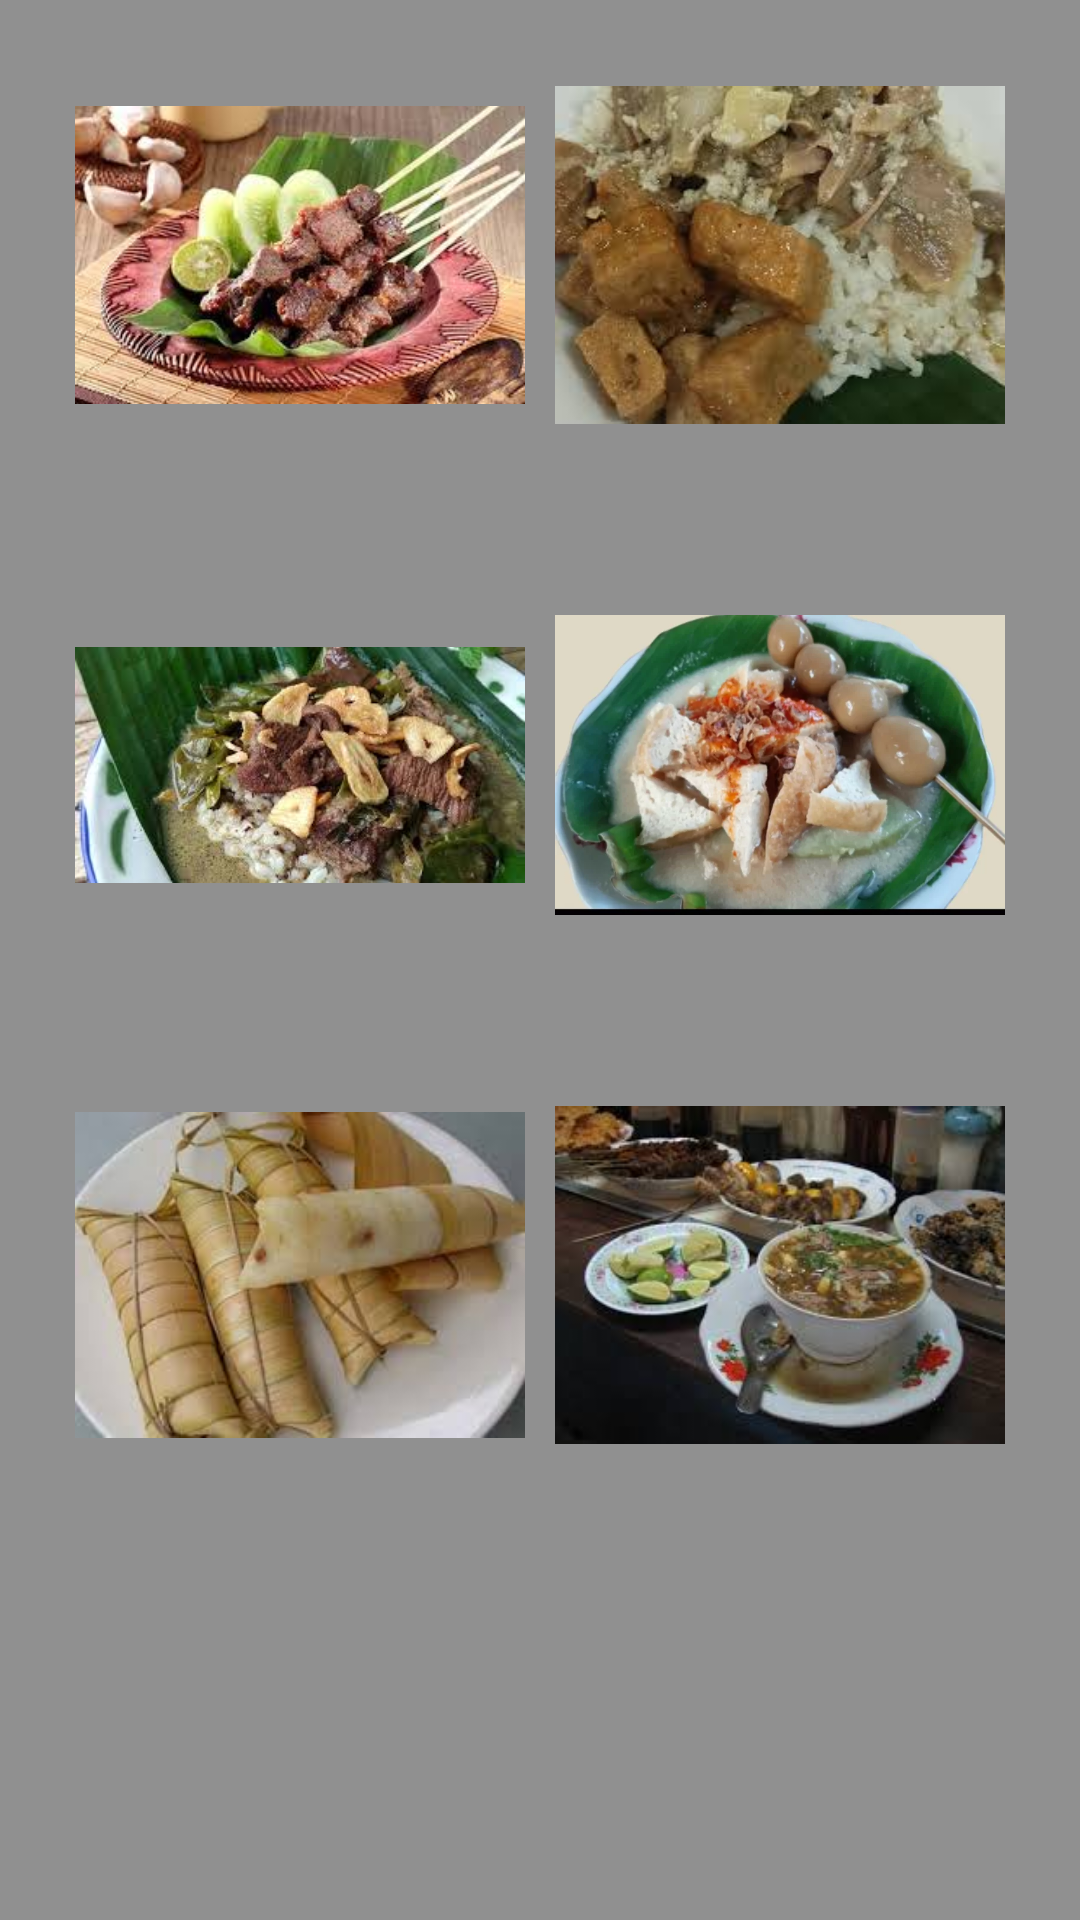

The Android layout XML behind this screen, and the referenced resources:
<!-- AndroidManifest.xml: application theme Theme.BurberNav -->
<!-- res/layout/fragment_home.xml -->
<?xml version="1.0" encoding="utf-8"?>
<LinearLayout xmlns:android="http://schemas.android.com/apk/res/android"
    xmlns:tools="http://schemas.android.com/tools"
    android:layout_width="match_parent"
    android:layout_height="match_parent"
    android:background="#909090"
    android:orientation="vertical">

    <LinearLayout
        android:layout_width="match_parent"
        android:layout_height="wrap_content"
        android:orientation="horizontal"
        android:layout_margin="10dp"
        android:gravity="center">

        <ImageView
            android:id="@+id/sate_kerbau"
            android:layout_width="150dp"
            android:layout_height="150dp"
            android:src="@drawable/sate_kerbau"/>

        <ImageView
            android:id="@+id/opor_ayam"
            android:layout_width="150dp"
            android:layout_height="150dp"
            android:src="@drawable/oporayam_kudus"
            android:layout_marginStart="10dp"/>

    </LinearLayout>

    <LinearLayout
        android:layout_width="match_parent"
        android:layout_height="wrap_content"
        android:orientation="horizontal"
        android:layout_margin="10dp"
        android:gravity="center">

        <ImageView
            android:id="@+id/nasi_pindang"
            android:layout_width="150dp"
            android:layout_height="150dp"
            android:src="@drawable/nasi_pindang"/>

        <ImageView
            android:id="@+id/lentogkudus"
            android:layout_width="150dp"
            android:layout_height="150dp"
            android:src="@drawable/lentog_kudus"
            android:layout_marginStart="10dp"/>

    </LinearLayout>

    <LinearLayout
        android:layout_width="match_parent"
        android:layout_height="wrap_content"
        android:orientation="horizontal"
        android:layout_margin="10dp"
        android:gravity="center">

        <ImageView
            android:id="@+id/lepet"
            android:layout_width="150dp"
            android:layout_height="150dp"
            android:src="@drawable/lepet"/>

        <ImageView
            android:id="@+id/sooto"
            android:layout_width="150dp"
            android:layout_height="150dp"
            android:src="@drawable/sotoo"
            android:layout_marginStart="10dp"/>

    </LinearLayout>

</LinearLayout>
<!-- resources referenced by this layout -->
<resources>
  <!-- drawable lentog_kudus: webp bitmap (drawable, 25670 bytes) -->
  <!-- drawable lepet: jpeg bitmap (drawable, 6532 bytes) -->
  <!-- drawable nasi_pindang: jpeg bitmap (drawable, 12212 bytes) -->
  <!-- drawable oporayam_kudus: jpeg bitmap (drawable, 8793 bytes) -->
  <!-- drawable sate_kerbau: jpeg bitmap (drawable, 14043 bytes) -->
  <!-- drawable sotoo: jpeg bitmap (drawable, 9368 bytes) -->
  <style name="Theme.BurberNav" parent="Base.Theme.BurberNav" />
  <style name="Base.Theme.BurberNav" parent="Theme.Material3.DayNight.NoActionBar">
          
          
      </style>
</resources>
